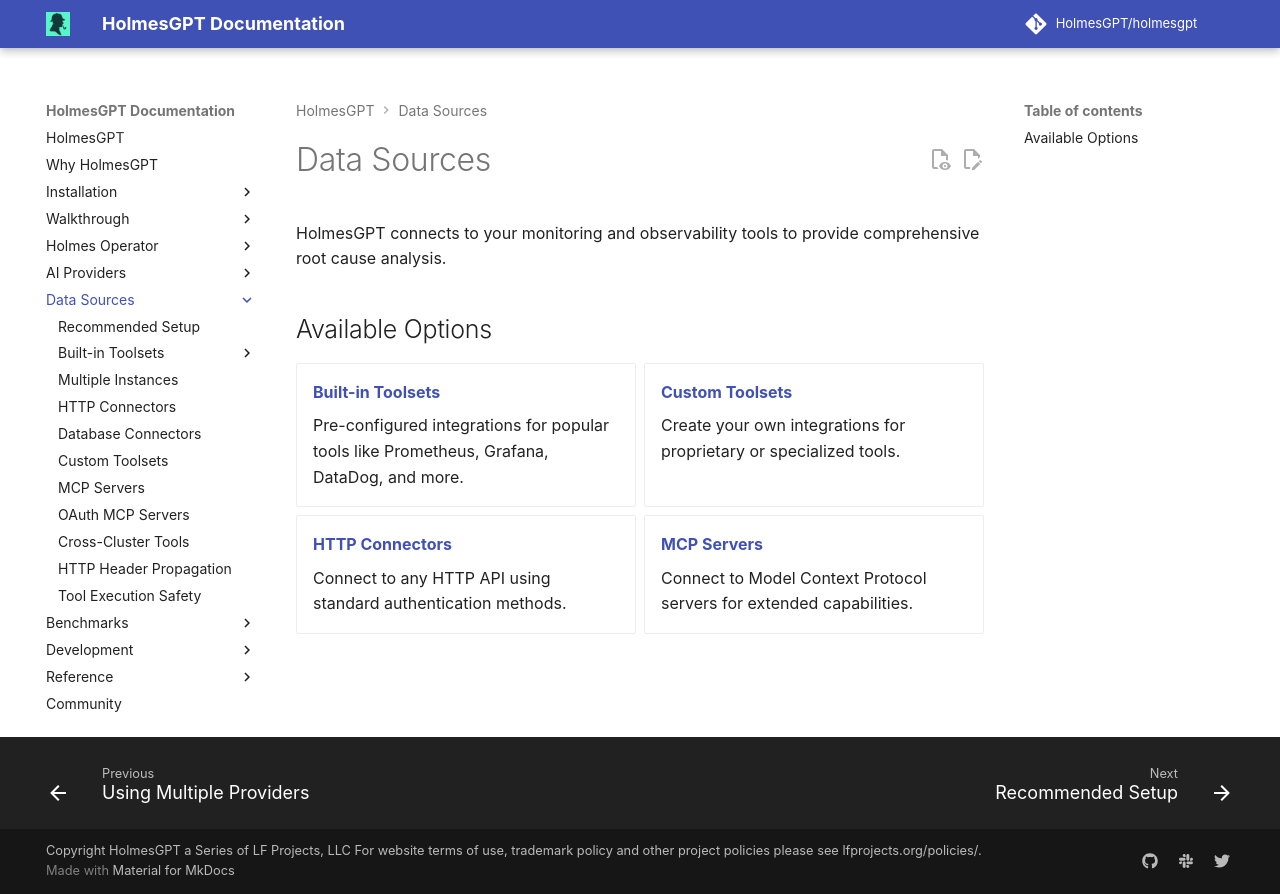

repository: mochengqian/TracePilot · page: dev/data-sources/index.html · generator: mkdocs

# Data Sources

HolmesGPT connects to your monitoring and observability tools to provide comprehensive root cause analysis.

## Available Options

<div class="grid cards" markdown>

-   **[Built-in Toolsets](builtin-toolsets/index.md)**

    Pre-configured integrations for popular tools like Prometheus, Grafana, DataDog, and more.

-   **[Custom Toolsets](custom-toolsets.md)**

    Create your own integrations for proprietary or specialized tools.

-   **[HTTP Connectors](api-toolsets.md)**

    Connect to any HTTP API using standard authentication methods.

-   **[MCP Servers](remote-mcp-servers.md)**

    Connect to Model Context Protocol servers for extended capabilities.

</div>
